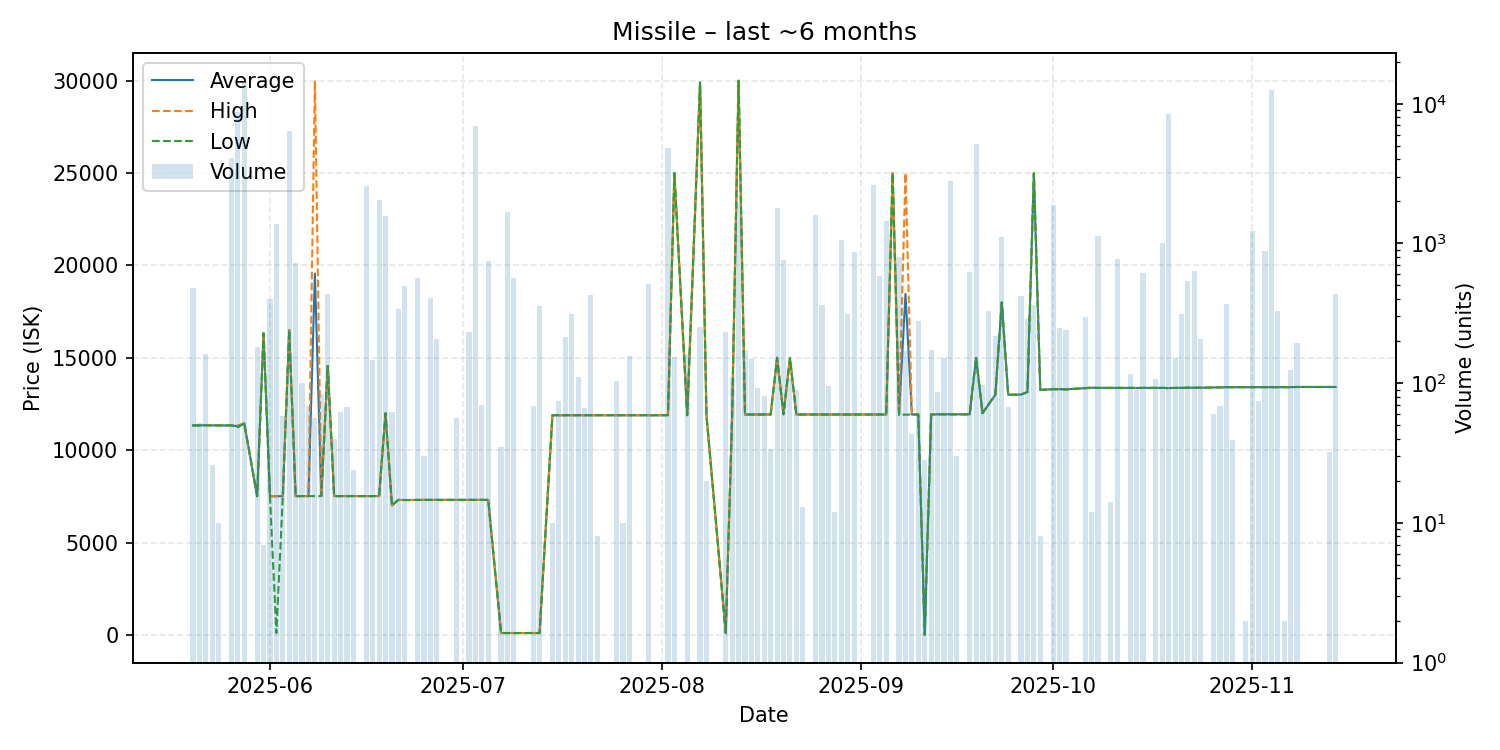

The table this chart was drawn from, first rows:
date, average, highest, lowest, order_count, volume
2025-05-20, 11340, 11340, 11340, 6, 478
2025-05-21, 11340, 11340, 11340, 1, 52
2025-05-22, 11350, 11350, 11350, 3, 163
2025-05-23, 11340, 11340, 11340, 1, 26
2025-05-24, 11340, 11340, 11340, 2, 10
2025-05-26, 11340, 11340, 11340, 9, 4097
2025-05-27, 11300, 11340, 11240, 9, 8753
2025-05-28, 11450, 11450, 11450, 11, 14296
2025-05-30, 7503, 7503, 7503, 3, 182
2025-05-31, 16330, 16330, 16330, 1, 7
2025-06-01, 7505, 7505, 7505, 5, 400
2025-06-02, 7507, 7508, 100.0, 4, 1368
2025-06-03, 7508, 7508, 7508, 3, 58
2025-06-04, 16500, 16500, 16500, 9, 6418
2025-06-05, 7511, 7511, 7511, 1, 721
2025-06-06, 7513, 7513, 7513, 1, 100
2025-06-07, 7513, 7513, 7513, 1, 69
2025-06-08, 19560, 30000, 7513, 3, 56
2025-06-09, 7513, 7513, 7513, 1, 84
2025-06-10, 14560, 14560, 14560, 3, 437
2025-06-11, 7513, 7513, 7513, 1, 40
2025-06-12, 7513, 7513, 7513, 1, 62
2025-06-13, 7513, 7513, 7513, 1, 68
2025-06-14, 7513, 7513, 7513, 2, 24
2025-06-16, 7513, 7513, 7513, 4, 2579
2025-06-17, 7513, 7513, 7513, 4, 146
2025-06-18, 7513, 7513, 7513, 3, 2034
2025-06-19, 12000, 12000, 12000, 4, 1564
2025-06-20, 7010, 7010, 7010, 1, 62
2025-06-21, 7308, 7308, 7308, 2, 340
2025-06-22, 7300, 7300, 7300, 2, 496
2025-06-24, 7308, 7308, 7308, 1, 562
2025-06-25, 7308, 7308, 7308, 1, 30
2025-06-26, 7308, 7308, 7308, 3, 405
2025-06-27, 7308, 7308, 7308, 3, 208
2025-06-30, 7308, 7308, 7308, 1, 56
2025-07-02, 7308, 7308, 7308, 2, 231
2025-07-03, 7308, 7308, 7308, 1, 6978
2025-07-04, 7308, 7308, 7308, 1, 70
2025-07-05, 7308, 7308, 7308, 3, 749
2025-07-07, 100.0, 100.0, 100.0, 1, 35
2025-07-08, 100.0, 100.0, 100.0, 1, 1691
2025-07-09, 100.0, 100.0, 100.0, 1, 563
2025-07-12, 100.0, 100.0, 100.0, 1, 69
2025-07-13, 100.0, 100.0, 100.0, 2, 359
2025-07-15, 11890, 11890, 11890, 1, 10
2025-07-16, 11890, 11890, 11890, 1, 74
2025-07-17, 11890, 11890, 11890, 2, 214
2025-07-18, 11890, 11890, 11890, 1, 312
2025-07-19, 11890, 11890, 11890, 2, 111
2025-07-20, 11890, 11890, 11890, 1, 66
2025-07-21, 11890, 11890, 11890, 2, 424
2025-07-22, 11890, 11890, 11890, 1, 8
2025-07-25, 11890, 11890, 11890, 2, 103
2025-07-26, 11890, 11890, 11890, 1, 10
2025-07-27, 11890, 11890, 11890, 2, 157
2025-07-30, 11890, 11890, 11890, 3, 516
2025-08-02, 11890, 11890, 11890, 5, 4804
2025-08-03, 25000, 25000, 25000, 2, 154
2025-08-05, 11890, 11890, 11890, 1, 162
... 83 more rows
